Run: headless pygame with SDL's dummy video driver; simulated clock (each Clock.tick advances the game by its frame time, no real sleeping); random seed 0; keys injected as events and as key.get_pressed() state; no mouse input.
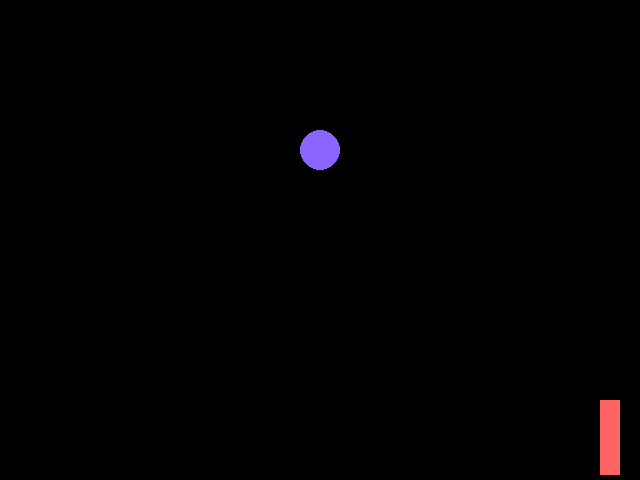
Frame 1 of 4 · flips 1–60 · no input
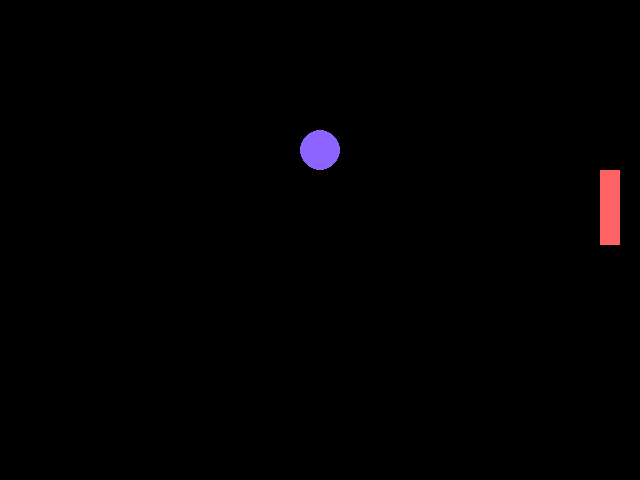
Frame 2 of 4 · flips 61–180 · tapped SPACE, RETURN · held RIGHT (→), D
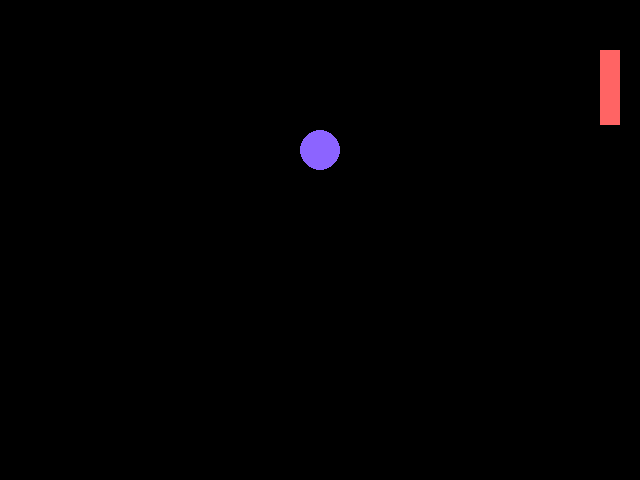
Frame 3 of 4 · flips 181–300 · held DOWN (↓), S
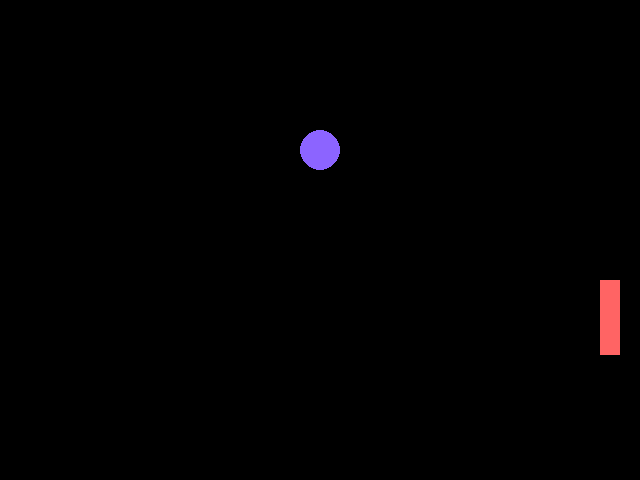
Frame 4 of 4 · flips 301–420 · held LEFT (←), A, UP (↑), W

The pygame program that drew these frames:

# TODO: Copy all of your   04-Drawing.py   program and put it below this comment.

# My first Pygame program.
# Authors: Many people and Marika

import pygame
import sys

screenSize = (640, 480)
backgroundColor = (0, 0, 0)
circleColor = (140, 100, 255)
rectColor = (255, 100, 100)
circleRadius =  20

rectY = 100
rectSpeed = 5
pygame.init()
screen = pygame.display.set_mode((640, 480))
clock = pygame.time.Clock()
while True:
    clock.tick(60)
    for event in pygame.event.get() :
        if event.type == pygame.QUIT:
            sys.exit()

    screen.fill((backgroundColor))

    rectY = rectY + rectSpeed
    if rectY > 405:
        rectSpeed = -5
    elif rectY < 0:
        rectSpeed = 5


    pygame.draw.circle(screen, (circleColor), (320, 150), circleRadius)
    pygame.draw.rect(screen, (rectColor), (600, rectY, 20, 75))


    pygame.display.update()
